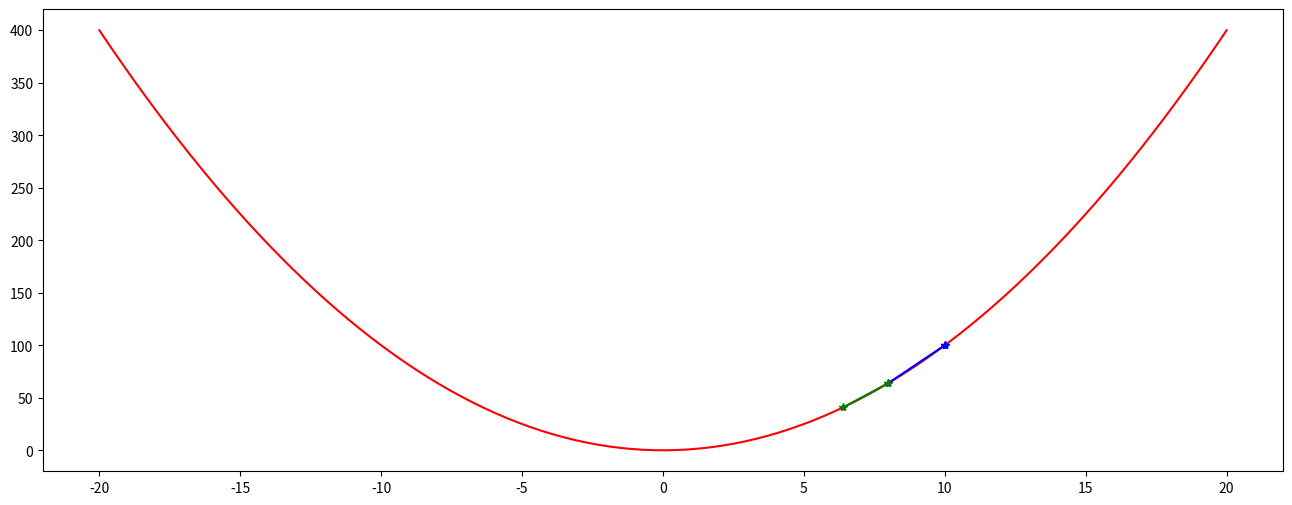

This chart was generated by the following Python code:
import matplotlib.pyplot as plt
import numpy as np


def func(x):
    return x**2


def func_derivative(x):
    return 2*x


x = np.linspace(-20, 20, 200)
y = func(x)
learning_rate = 0.1

# plot rnd point
plt.figure(figsize=(16,6))
plt.plot(x, y, 'r', label='y=x^2')

# HERE WE CALCULATE GRADIENT DESCENT STEP BY STEP
start_point = 10
plt.plot(start_point, func(start_point), '-*b', label='start point')

# calc gradient and move against it
grad = func_derivative(start_point)
print(grad)

next_point = start_point - learning_rate * grad
plt.plot([start_point, next_point], func(np.array([start_point, next_point])), '-*b', label='next point')

curr_point = next_point
grad = func_derivative(curr_point)

plt.plot([curr_point, curr_point - learning_rate * grad],
         func(np.array([curr_point, curr_point - learning_rate * grad])), '-*g', label='next point')
plt.show()


# # HERE WE CALCULATE GRADIENT DESCENT IN A LOOP
#
# start_point = 10
# # learning_rate = 0.1
# next_point = start_point
#
# x = [start_point]
#
# plt.plot(x, func(np.array(x)), '-Db', label='start point')
# plt.axvline(x)
#
# n = 20
#
# for i in range(n):
#     curr_point = next_point
#     next_point = curr_point - learning_rate * func_derivative(curr_point)
#     x.append(next_point)
#
#     print(f'Iteration {i}: x={next_point}, y={func(next_point)}')
#
# x_grad = np.array(x)
# plt.plot(x_grad, func(x_grad), '-', '+g', label='next point')
# plt.legend()
# plt.show()
